Image classification data set "Images" (Jarrett-Blair/Intro-to-CV-for-Ecologists on GitHub). Class labels (25): Brachinus alternans, Brachinus cyanochroaticus, Calathus advena, Carabus maeander maeander, Carabus nemoralis nemoralis, Chlaenius aestivus, Cicindela punctulata, Cyclotrachelus furtivus, Cyclotrachelus torvus, Discoderus parallelus, Discoderus robustus, Euryderus grossus, Pasimachus californicus, Pasimachus elongatus, Pasimachus strenuus, Pasimachus subsulcatus, Patrobus lecontei, Poecilus lucublandus, Pterostichus corvinus, Pterostichus melanarius melanarius, Pterostichus novus, Pterostichus stygicus, Scarites subterraneus, Selenophorus planipennis, Synuchus impunctatus.

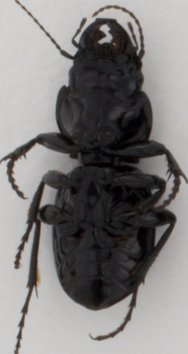
Label: Pasimachus elongatus

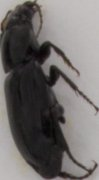
Label: Pterostichus melanarius melanarius

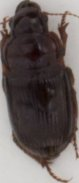
Label: Euryderus grossus

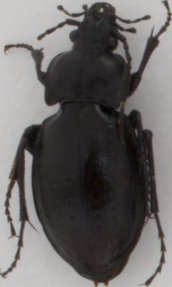
Label: Carabus nemoralis nemoralis

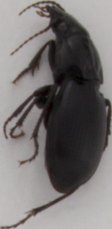
Label: Cyclotrachelus furtivus

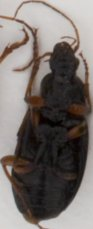
Label: Chlaenius aestivus
